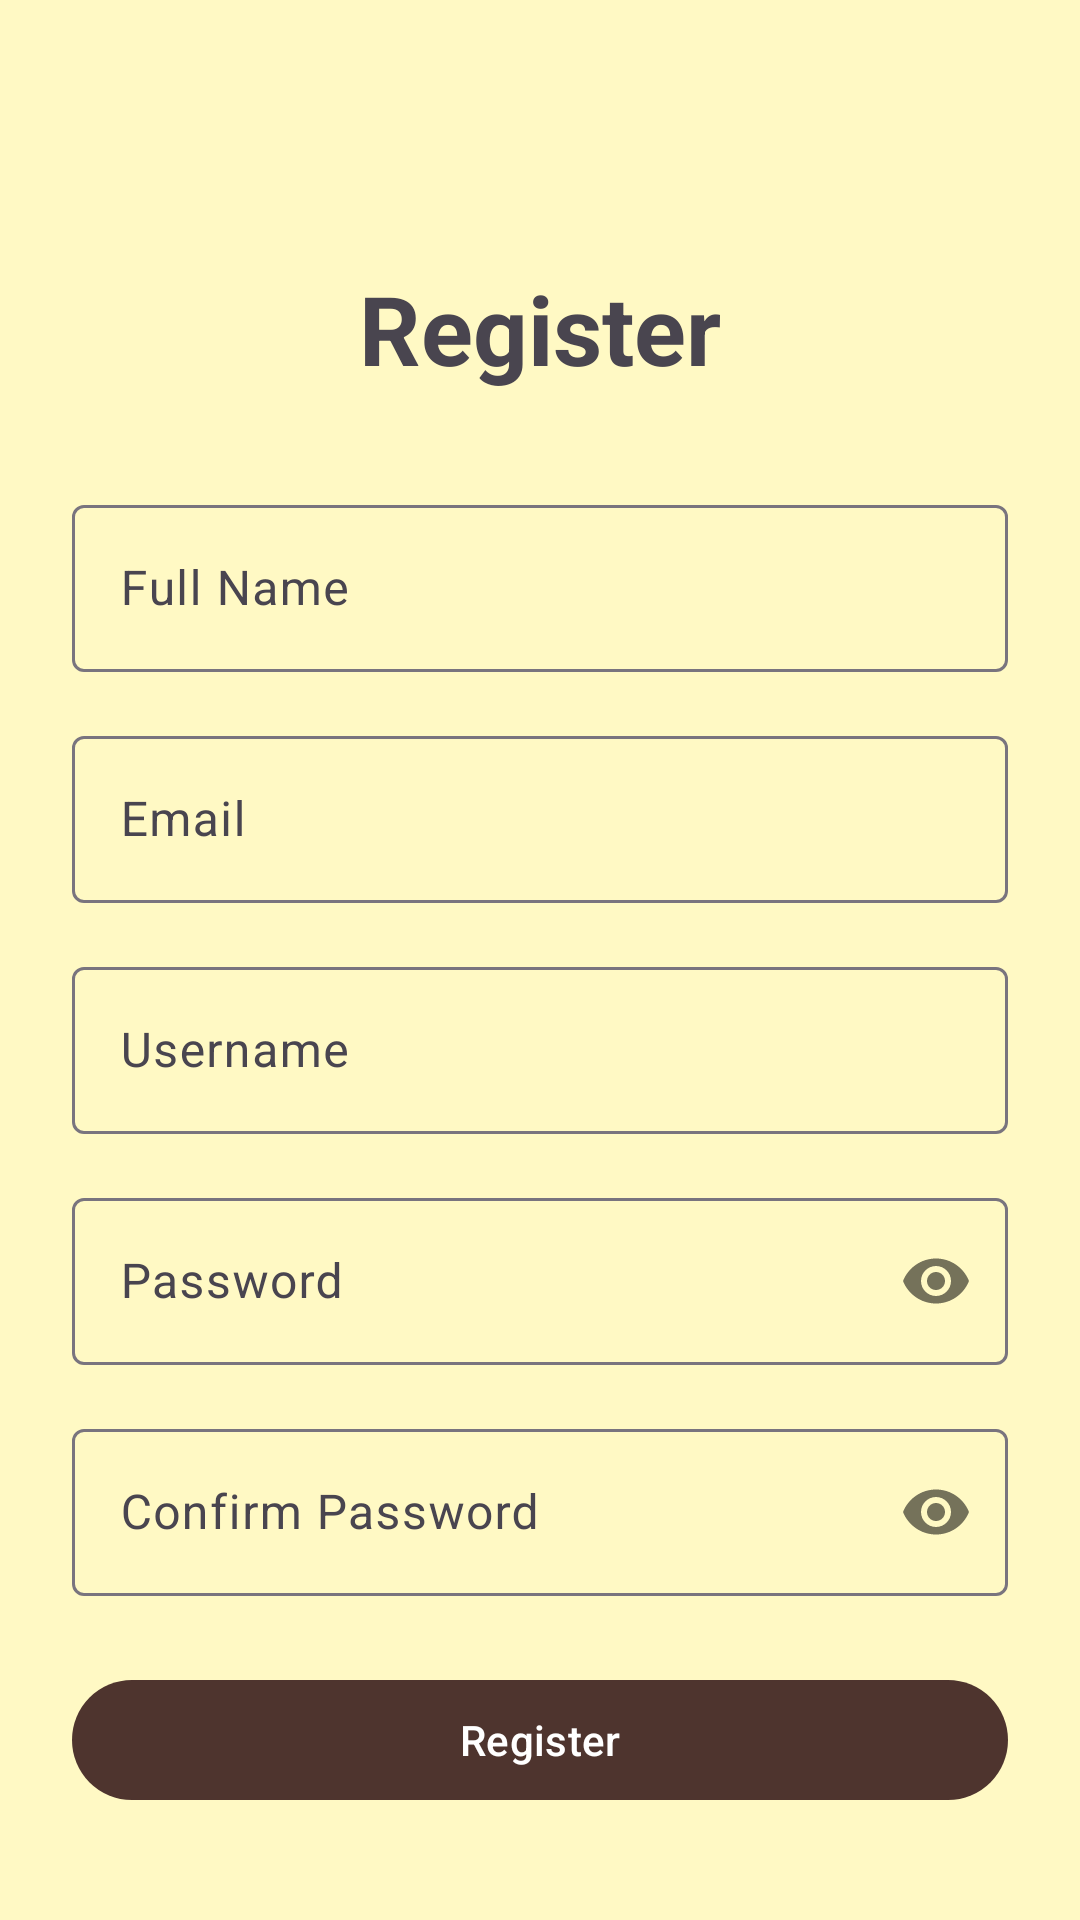

Here is an Android app screen rendered from its layout file. Give the layout XML and the strings, colors and styles it references.
<!-- AndroidManifest.xml: application theme Theme.CoffeeApp -->
<!-- res/layout/activity_register.xml -->
<?xml version="1.0" encoding="utf-8"?>
<androidx.constraintlayout.widget.ConstraintLayout xmlns:android="http://schemas.android.com/apk/res/android"
    xmlns:app="http://schemas.android.com/apk/res-auto"
    xmlns:tools="http://schemas.android.com/tools"
    android:id="@+id/main"
    android:layout_width="match_parent"
    android:layout_height="match_parent"
    android:padding="24dp"
    tools:context=".RegisterActivity">

    <TextView
        android:id="@+id/registerTitle"
        android:layout_width="wrap_content"
        android:layout_height="wrap_content"
        android:text="Register"
        android:textSize="32sp"
        android:textStyle="bold"
        app:layout_constraintTop_toTopOf="parent"
        app:layout_constraintStart_toStartOf="parent"
        app:layout_constraintEnd_toEndOf="parent"
        android:layout_marginTop="64dp"/>

    <com.google.android.material.textfield.TextInputLayout
        android:id="@+id/fullNameLayout"
        android:layout_width="match_parent"
        android:layout_height="wrap_content"
        android:layout_marginTop="32dp"
        android:hint="Full Name"
        app:layout_constraintTop_toBottomOf="@id/registerTitle">

        <com.google.android.material.textfield.TextInputEditText
            android:id="@+id/fullNameInput"
            android:layout_width="match_parent"
            android:layout_height="wrap_content"
            android:inputType="textPersonName"/>
    </com.google.android.material.textfield.TextInputLayout>

    <com.google.android.material.textfield.TextInputLayout
        android:id="@+id/emailLayout"
        android:layout_width="match_parent"
        android:layout_height="wrap_content"
        android:layout_marginTop="16dp"
        android:hint="@string/hint_email"
        app:layout_constraintTop_toBottomOf="@id/fullNameLayout">

        <com.google.android.material.textfield.TextInputEditText
            android:id="@+id/emailInput"
            android:layout_width="match_parent"
            android:layout_height="wrap_content"
            android:inputType="textEmailAddress"/>
    </com.google.android.material.textfield.TextInputLayout>

    <com.google.android.material.textfield.TextInputLayout
        android:id="@+id/usernameLayout"
        android:layout_width="match_parent"
        android:layout_height="wrap_content"
        android:layout_marginTop="16dp"
        android:hint="Username"
        app:layout_constraintTop_toBottomOf="@id/emailLayout">

        <com.google.android.material.textfield.TextInputEditText
            android:id="@+id/usernameInput"
            android:layout_width="match_parent"
            android:layout_height="wrap_content"
            android:inputType="text"/>
    </com.google.android.material.textfield.TextInputLayout>

    <com.google.android.material.textfield.TextInputLayout
        android:id="@+id/passwordLayout"
        android:layout_width="match_parent"
        android:layout_height="wrap_content"
        android:layout_marginTop="16dp"
        android:hint="Password"
        app:passwordToggleEnabled="true"
        app:layout_constraintTop_toBottomOf="@id/usernameLayout">

        <com.google.android.material.textfield.TextInputEditText
            android:id="@+id/passwordInput"
            android:layout_width="match_parent"
            android:layout_height="wrap_content"
            android:inputType="textPassword"/>
    </com.google.android.material.textfield.TextInputLayout>

    <com.google.android.material.textfield.TextInputLayout
        android:id="@+id/confirmPasswordLayout"
        android:layout_width="match_parent"
        android:layout_height="wrap_content"
        android:layout_marginTop="16dp"
        android:hint="@string/hint_confirm_password"
        app:passwordToggleEnabled="true"
        app:layout_constraintTop_toBottomOf="@id/passwordLayout">

        <com.google.android.material.textfield.TextInputEditText
            android:id="@+id/confirmPasswordInput"
            android:layout_width="match_parent"
            android:layout_height="wrap_content"
            android:inputType="textPassword"/>
    </com.google.android.material.textfield.TextInputLayout>

    <com.google.android.material.button.MaterialButton
        android:id="@+id/registerBtn"
        android:layout_width="match_parent"
        android:layout_height="wrap_content"
        android:layout_marginTop="24dp"
        android:text="Register"
        app:layout_constraintTop_toBottomOf="@id/confirmPasswordLayout"/>

    <TextView
        android:id="@+id/loginLink"
        android:layout_width="wrap_content"
        android:layout_height="wrap_content"
        android:layout_marginTop="16dp"
        android:text="Already have an account? Login"
        android:textColor="?attr/colorPrimary"
        app:layout_constraintTop_toBottomOf="@id/registerBtn"
        app:layout_constraintStart_toStartOf="parent"
        app:layout_constraintEnd_toEndOf="parent"/>

</androidx.constraintlayout.widget.ConstraintLayout>
<!-- resources referenced by this layout -->
<resources>
  <string name="hint_confirm_password">Confirm Password</string>
  <string name="hint_email">Email</string>
  <style name="Theme.CoffeeApp" parent="Base.Theme.CoffeeApp" />
  <style name="Base.Theme.CoffeeApp" parent="Theme.Material3.DayNight.NoActionBar">
          <item name="colorPrimary">@color/coffee_brown</item>
          <item name="colorPrimaryDark">@color/primary_dark</item>
          <item name="colorAccent">@color/coffee_orange</item>
          <item name="android:windowBackground">@color/cream</item>
      </style>
  <color name="coffee_brown">#4E342E</color>
  <color name="primary_dark">#3E2723</color>
  <color name="coffee_orange">#FFAB40</color>
  <color name="cream">#FFF9C4</color>
</resources>
